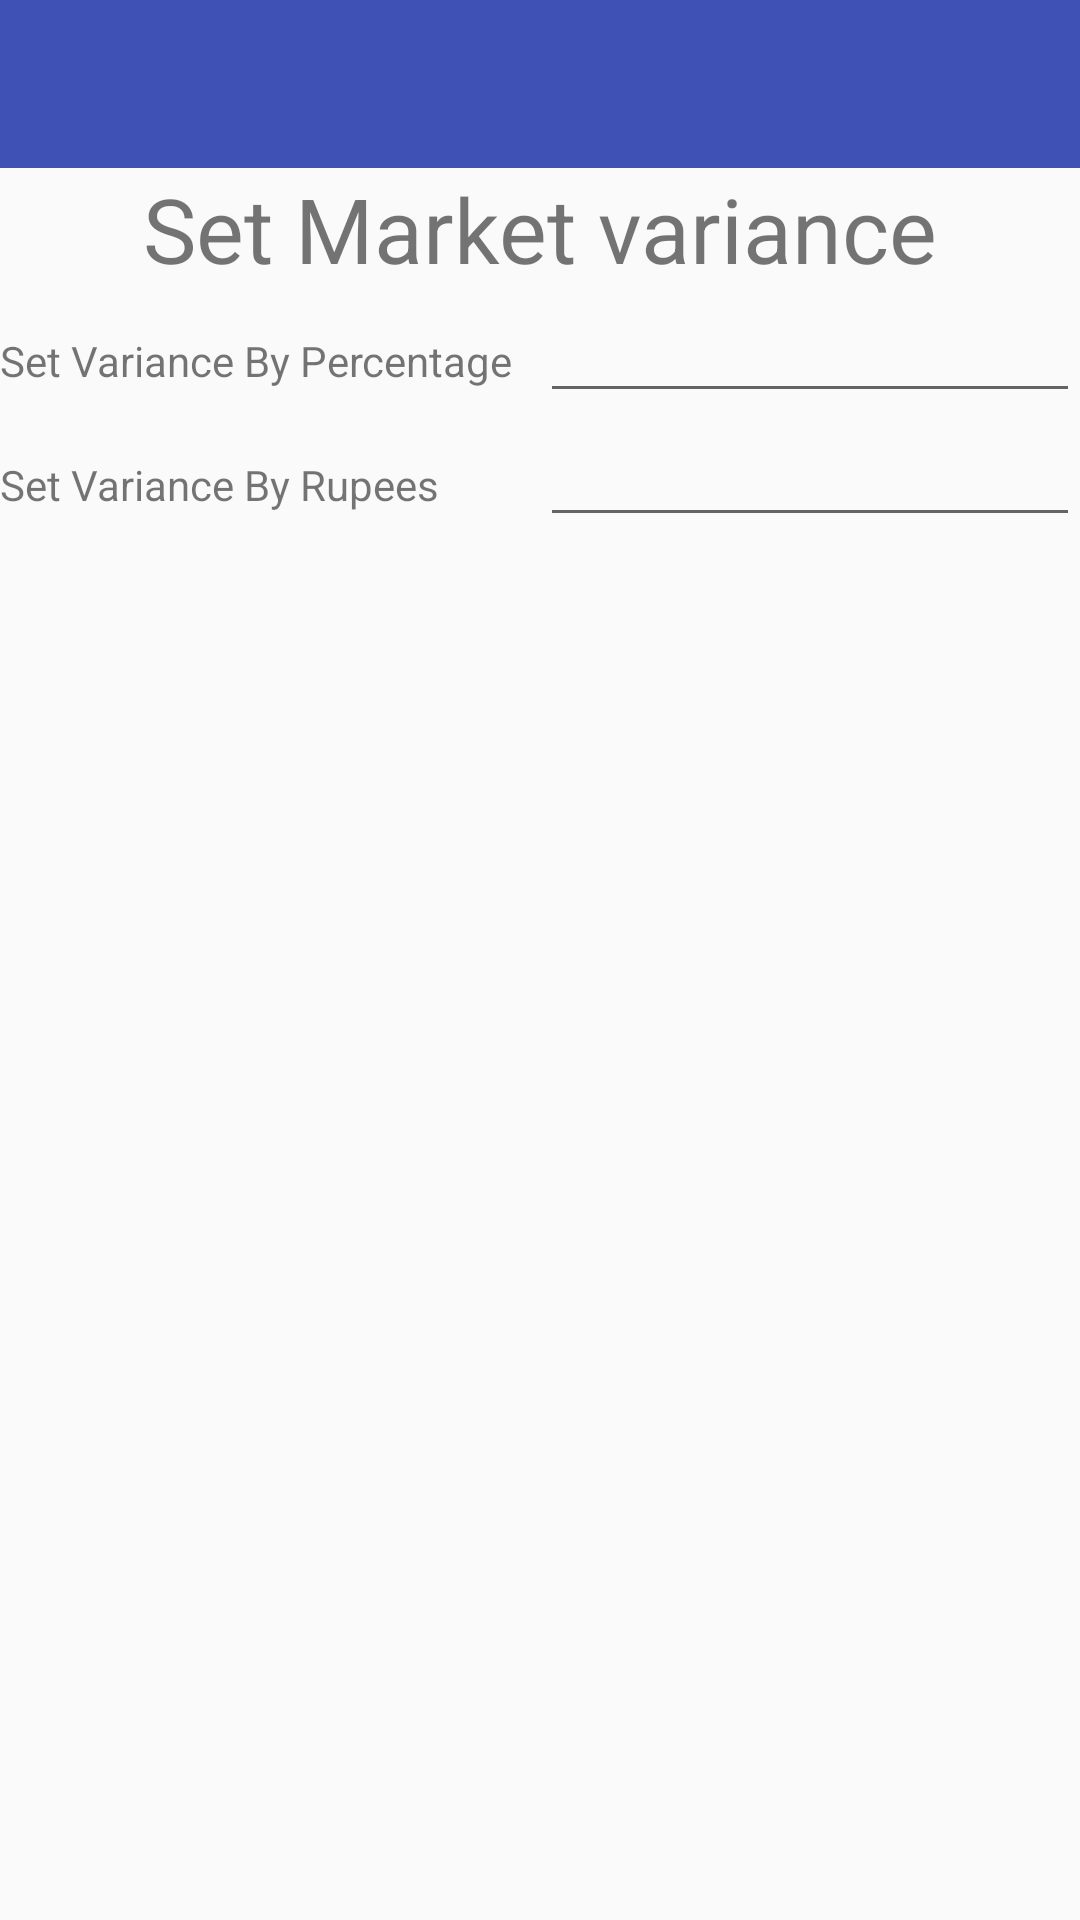

Write the Android layout XML for this screen, with the resource values it uses.
<!-- AndroidManifest.xml: application theme AppTheme -->
<!-- res/layout/activity_settings.xml -->
<?xml version="1.0" encoding="utf-8"?>
<LinearLayout xmlns:android="http://schemas.android.com/apk/res/android"
    xmlns:app="http://schemas.android.com/apk/res-auto"
    xmlns:tools="http://schemas.android.com/tools"
    android:layout_width="match_parent"
    android:layout_height="match_parent"
    android:orientation="vertical"
    tools:context="com.zebpay.demo.shivang_trivedi.SettingsActivity">
    <include layout="@layout/common_toolbar"/>
    <TextView
        android:gravity="center"
        android:textSize="30sp"
        android:text="Set Market variance"
        android:layout_width="match_parent"
        android:layout_height="wrap_content" />


    <LinearLayout
        android:orientation="vertical"
        android:layout_width="match_parent"
        android:layout_height="wrap_content">
        <LinearLayout
            android:layout_width="match_parent"
            android:layout_height="wrap_content"
            android:orientation="horizontal"
            >
            <TextView
                android:layout_weight="1"
                android:layout_width="0dp"
                android:layout_height="wrap_content"
                android:text="Set Variance By Percentage"
                />
            <EditText
                android:layout_weight="1"
                android:id="@+id/edtSetVarianceByPercentage"
                android:layout_width="0dp"
                android:layout_height="wrap_content"
                android:inputType="number"
                />
        </LinearLayout>
        <LinearLayout
            android:layout_width="match_parent"
            android:layout_height="wrap_content">
            <TextView
                android:layout_weight="1"
                android:layout_width="0dp"
                android:layout_height="wrap_content"
                android:text="Set Variance By Rupees"
                />
            <EditText
                android:layout_weight="1"
                android:id="@+id/edtSetVarianceByRuppe"
                android:layout_width="0dp"
                android:layout_height="wrap_content"
                android:inputType="number"
                />
        </LinearLayout>
    </LinearLayout>



</LinearLayout>
<!-- res/layout/common_toolbar.xml (included above) -->
<?xml version="1.0" encoding="utf-8"?>
<merge xmlns:android="http://schemas.android.com/apk/res/android"
    xmlns:app="http://schemas.android.com/apk/res-auto">

    <android.support.design.widget.AppBarLayout
        android:layout_width="match_parent"
        android:layout_height="wrap_content"
        android:theme="@style/AppTheme.AppBarOverlay">

        <android.support.v7.widget.Toolbar
            android:id="@+id/toolbar"
            android:layout_width="match_parent"
            android:layout_height="?attr/actionBarSize"
            android:background="?attr/colorPrimary"
            app:popupTheme="@style/AppTheme.PopupOverlay" />

    </android.support.design.widget.AppBarLayout>
</merge>
<!-- resources referenced by this layout -->
<resources>
  <style name="AppTheme.AppBarOverlay" parent="ThemeOverlay.AppCompat.Dark.ActionBar" />
  <style name="AppTheme.PopupOverlay" parent="ThemeOverlay.AppCompat.Light" />
  <style name="AppTheme" parent="Theme.AppCompat.Light.NoActionBar">
          
          <item name="colorPrimary">@color/colorPrimary</item>
          <item name="colorPrimaryDark">@color/colorPrimaryDark</item>
          <item name="colorAccent">@color/colorAccent</item>
      </style>
  <color name="colorPrimary">#3F51B5</color>
  <color name="colorPrimaryDark">#303F9F</color>
  <color name="colorAccent">#40379f</color>
</resources>
